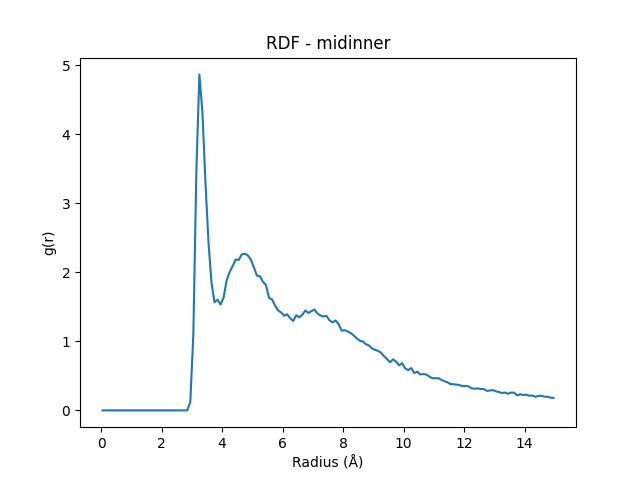

Values plotted in this chart, from the file beside it:
Radius (Å), RDF
0.05, 0.0
0.15, 0.0
0.25, 0.0
0.35, 0.0
0.45, 0.0
0.55, 0.0
0.65, 0.0
0.75, 0.0
0.85, 0.0
0.95, 0.0
1.05, 0.0
1.15, 0.0
1.25, 0.0
1.35, 0.0
1.45, 0.0
1.55, 0.0
1.65, 0.0
1.75, 0.0
1.85, 0.0
1.95, 0.0
2.05, 0.0
2.15, 0.0
2.25, 0.0
2.35, 0.0
2.45, 0.0
2.55, 0.0
2.65, 0.0
2.75, 0.0
2.85, 0.0
2.95, 0.1229
3.05, 1.099
3.15, 3.466
3.25, 4.864
3.35, 4.32
3.45, 3.307
3.55, 2.442
3.65, 1.85
3.75, 1.566
3.85, 1.603
3.95, 1.532
4.05, 1.633
4.15, 1.882
4.25, 2.003
4.35, 2.089
4.45, 2.184
4.55, 2.178
4.65, 2.259
4.75, 2.268
4.85, 2.245
4.95, 2.184
5.05, 2.073
5.15, 1.95
5.25, 1.942
5.35, 1.862
5.45, 1.817
5.55, 1.63
5.65, 1.606
5.75, 1.518
5.85, 1.449
5.95, 1.417
... 90 more rows
